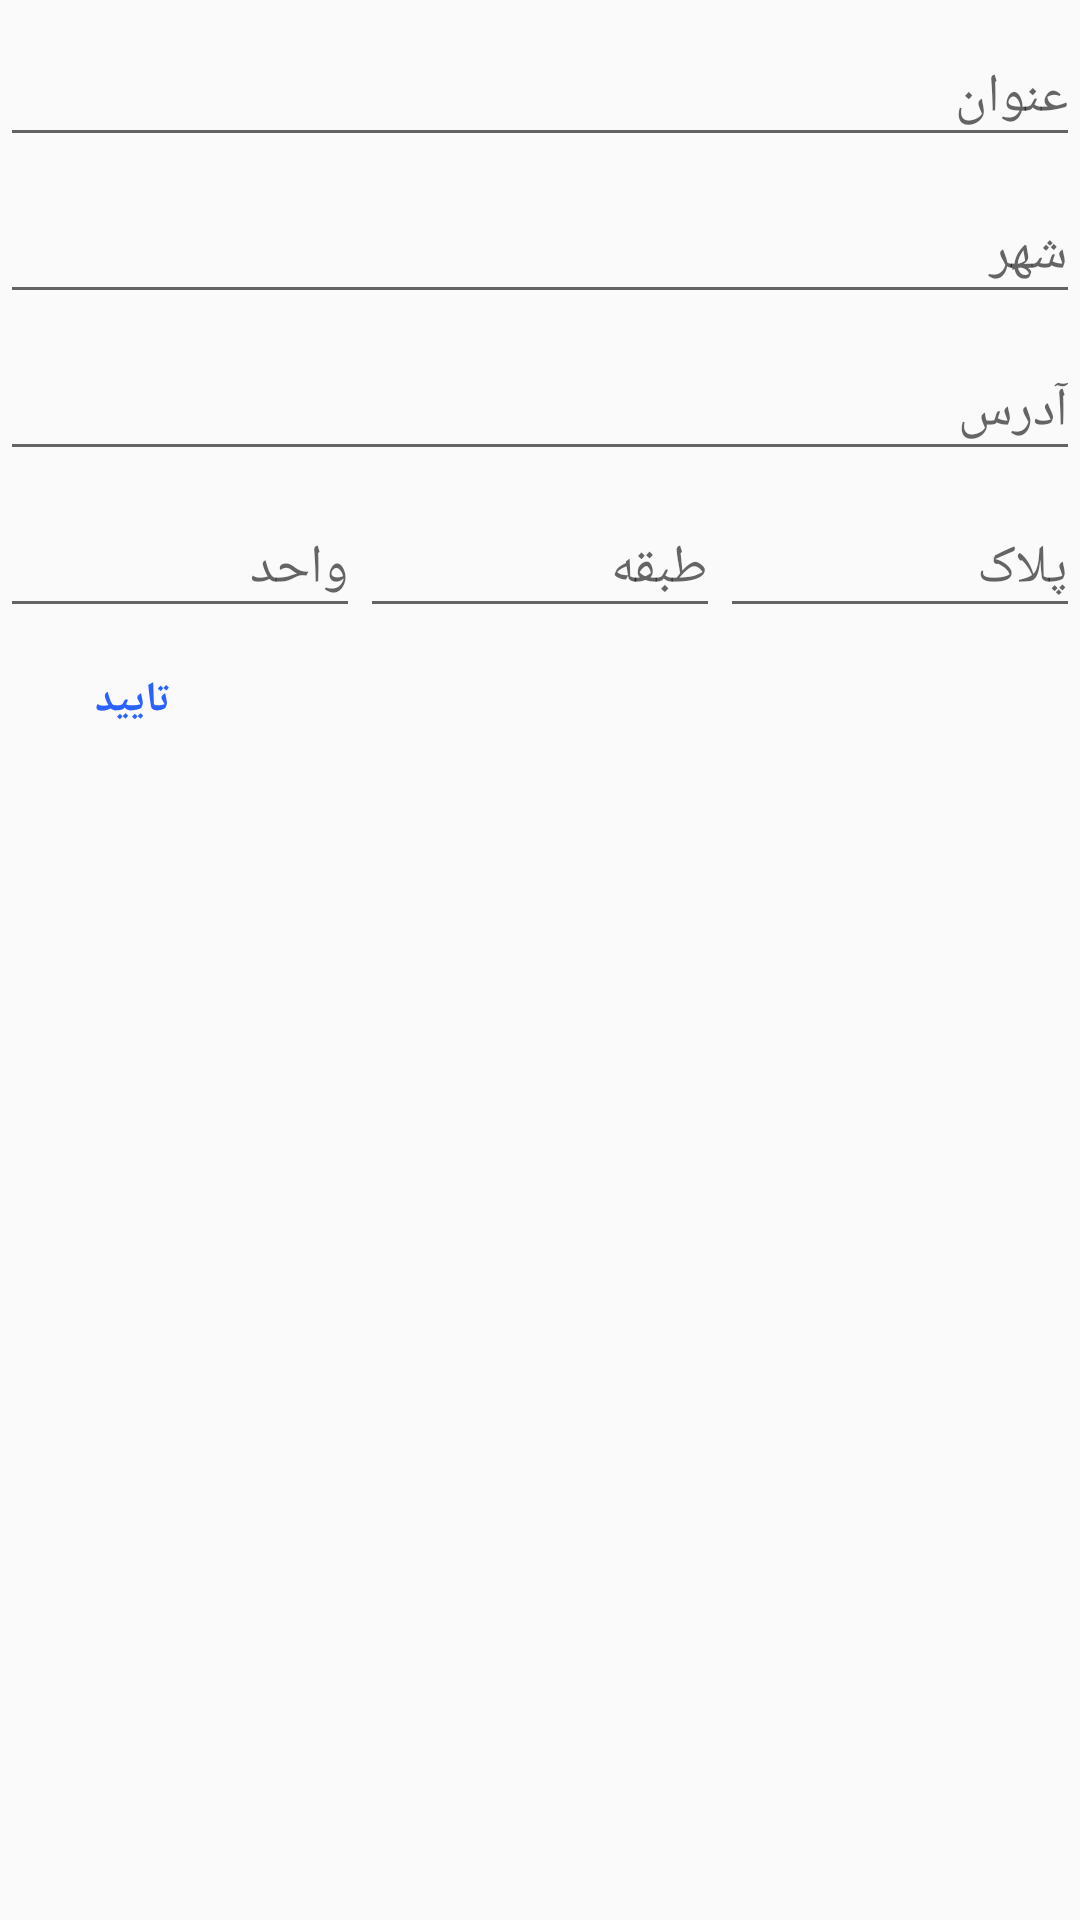

Produce the Android XML layout that renders to this screen, including the resource entries it uses.
<!-- AndroidManifest.xml: application theme AppTheme.NoActionBar -->
<!-- res/layout/fragment_dialog.xml -->
<?xml version="1.0" encoding="utf-8"?>

<LinearLayout xmlns:android="http://schemas.android.com/apk/res/android"
    xmlns:tools="http://schemas.android.com/tools"
    android:layout_width="match_parent"
    android:layout_height="match_parent"
    android:orientation="vertical">

    

    <com.google.android.material.textfield.TextInputLayout
        android:layout_width="match_parent"
        android:layout_height="wrap_content"
        android:hint="@string/title_DialogFragment">

        <com.google.android.material.textfield.TextInputEditText
            android:id="@+id/editTitle"
            android:layout_width="match_parent"
            android:layout_height="wrap_content" />

    </com.google.android.material.textfield.TextInputLayout>

    <com.google.android.material.textfield.TextInputLayout
        android:layout_width="match_parent"
        android:layout_height="wrap_content"
        android:hint="@string/city_DialogFragment">

        <com.google.android.material.textfield.TextInputEditText
            android:id="@+id/editCity"
            android:layout_width="match_parent"
            android:layout_height="wrap_content" />

    </com.google.android.material.textfield.TextInputLayout>

    <com.google.android.material.textfield.TextInputLayout
        android:layout_width="match_parent"
        android:layout_height="wrap_content"
        android:hint="@string/road_DialogFragment">

        <com.google.android.material.textfield.TextInputEditText
            android:id="@+id/editRoad"
            android:layout_width="match_parent"
            android:layout_height="wrap_content" />

    </com.google.android.material.textfield.TextInputLayout>

    <LinearLayout
        android:layout_width="match_parent"
        android:layout_height="wrap_content"
        android:orientation="horizontal">

        <com.google.android.material.textfield.TextInputLayout
            android:layout_width="0dp"
            android:layout_height="wrap_content"
            android:layout_weight="1"
            android:hint="@string/unit_DialogFragment">

            <com.google.android.material.textfield.TextInputEditText
                android:id="@+id/editUnit"
                android:layout_width="match_parent"
                android:layout_height="wrap_content" />

        </com.google.android.material.textfield.TextInputLayout>

        <com.google.android.material.textfield.TextInputLayout
            android:layout_width="0dp"
            android:layout_height="wrap_content"
            android:layout_weight="1"
            android:hint="@string/stair_DialogFragment">

            <com.google.android.material.textfield.TextInputEditText
                android:id="@+id/editStair"
                android:layout_width="match_parent"
                android:layout_height="wrap_content" />

        </com.google.android.material.textfield.TextInputLayout>

        <com.google.android.material.textfield.TextInputLayout
            android:layout_width="0dp"
            android:layout_height="wrap_content"
            android:layout_weight="1"
            android:hint="@string/pelak_DialogFragment">

            <com.google.android.material.textfield.TextInputEditText
                android:id="@+id/editPelak"
                android:layout_width="match_parent"
                android:layout_height="wrap_content" />

        </com.google.android.material.textfield.TextInputLayout>
    </LinearLayout>

    <androidx.appcompat.widget.AppCompatButton
        android:id="@+id/btnOk"
        android:layout_width="wrap_content"
        android:layout_height="wrap_content"
        android:background="@android:color/transparent"
        android:text="@string/btn_ok_DialogFragment"
        android:textColor="@color/color_accent"
        android:textStyle="bold" />
</LinearLayout>
<!-- resources referenced by this layout -->
<resources>
  <color name="color_accent">#2962ff</color>
  <string name="btn_ok_DialogFragment">تایید</string>
  <string name="city_DialogFragment">شهر</string>
  <string name="pelak_DialogFragment">پلاک</string>
  <string name="road_DialogFragment">آدرس</string>
  <string name="stair_DialogFragment">طبقه</string>
  <string name="title_DialogFragment">عنوان</string>
  <string name="unit_DialogFragment">واحد</string>
  <style name="AppTheme.NoActionBar">
          <item name="windowActionBar">false</item>
          <item name="windowNoTitle">true</item>
      </style>
</resources>
